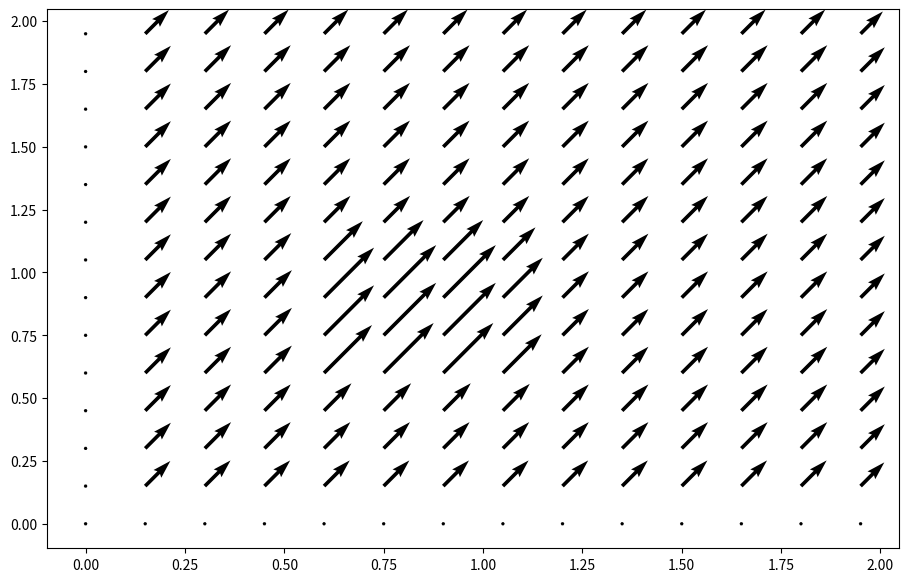

Recreate this plot in Python.
import numpy as np
import matplotlib.pyplot as plt
from mpl_toolkits.mplot3d import Axes3D

# Parameters
nx = 41  # number of points in x direction
ny = 41  # number of points in y direction
nt = 120  # number of time steps
c = 1  # wave speed
dx = 2 / (nx - 1)  # distance between any pair of adjacent grid points in x direction
dy = 2 / (ny - 1)  # distance between any pair of adjacent grid points in y direction
sigma = .0009  # parameter for stability
nu = 0.01  # viscosity
dt = sigma * dx * dy / nu  # time-step size

# Initial conditions
u = np.ones((ny, nx))  # velocity along x
v = np.ones((ny, nx))  # velocity along y
un = np.ones((ny, nx))  # temporary array
vn = np.ones((ny, nx))  # temporary array
comb = np.ones((ny, nx))  # combination of u and v

# Initial condition parameters
u[int(.5 / dy):int(1 / dy + 1), int(.5 / dx):int(1 / dx + 1)] = 2
v[int(.5 / dy):int(1 / dy + 1), int(.5 / dx):int(1 / dx + 1)] = 2

for n in range(nt + 1):
    un = u.copy()
    vn = v.copy()

    u[1:-1, 1:-1] = (un[1:-1, 1:-1] -
                     dt / dx * un[1:-1, 1:-1] * (un[1:-1, 1:-1] - un[1:-1, 0:-2]) -
                     dt / dy * vn[1:-1, 1:-1] * (un[1:-1, 1:-1] - un[0:-2, 1:-1]) +
                     nu * dt / dx**2 * (un[1:-1,2:] - 2 * un[1:-1, 1:-1] + un[1:-1, 0:-2]) +
                     nu * dt / dy**2 * (un[2:, 1:-1] - 2 * un[1:-1, 1:-1] + un[0:-2, 1:-1]))

    v[1:-1, 1:-1] = (vn[1:-1, 1:-1] -
                     dt / dx * un[1:-1, 1:-1] * (vn[1:-1, 1:-1] - vn[1:-1, 0:-2]) -
                     dt / dy * vn[1:-1, 1:-1] * (vn[1:-1, 1:-1] - vn[0:-2, 1:-1]) +
                     nu * dt / dx**2 * (vn[1:-1, 2:] - 2 * vn[1:-1, 1:-1] + vn[1:-1, 0:-2]) +
                     nu * dt / dy**2 * (vn[2:, 1:-1] - 2 * vn[1:-1, 1:-1] + vn[0:-2, 1:-1]))

    # Boundary conditions
    u[0, :] = 0
    u[-1, :] = 0
    u[:, 0] = 0
    u[:, -1] = 0

    v[0, :] = 0
    v[-1, :] = 0
    v[:, 0] = 0
    v[:, -1] = 0


# Define the grid points
X, Y = np.meshgrid(np.linspace(0, 2, nx), np.linspace(0, 2, ny))

# Plot the velocity field
fig = plt.figure(figsize=(11, 7), dpi=100)
plt.quiver(X[::3, ::3], Y[::3, ::3], u[::3, ::3], v[::3, ::3])
plt.show()